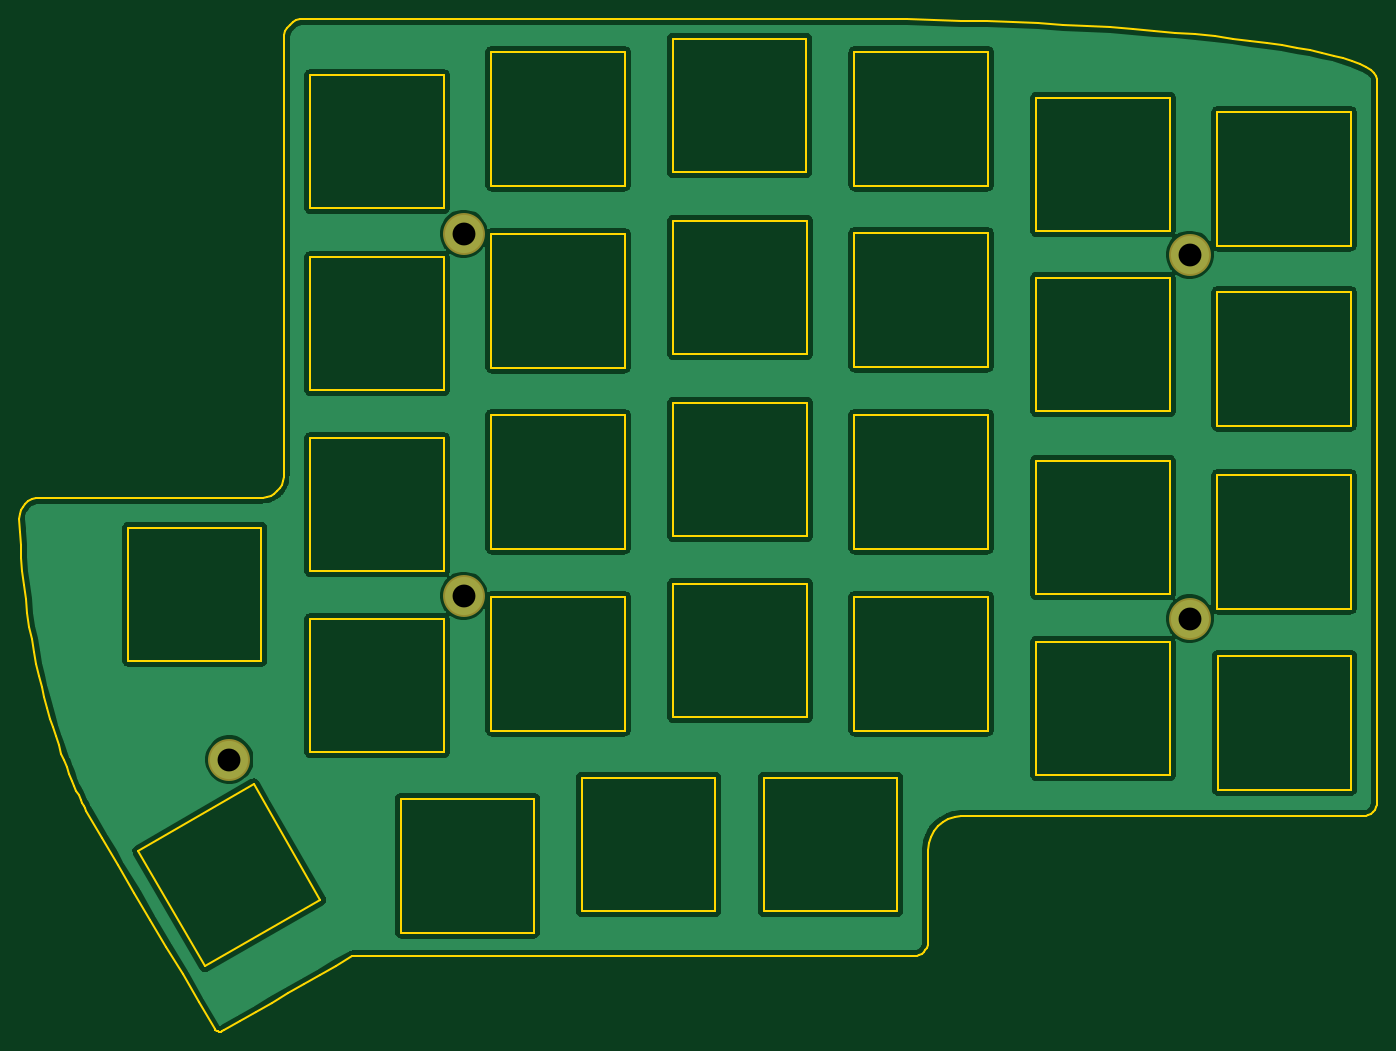
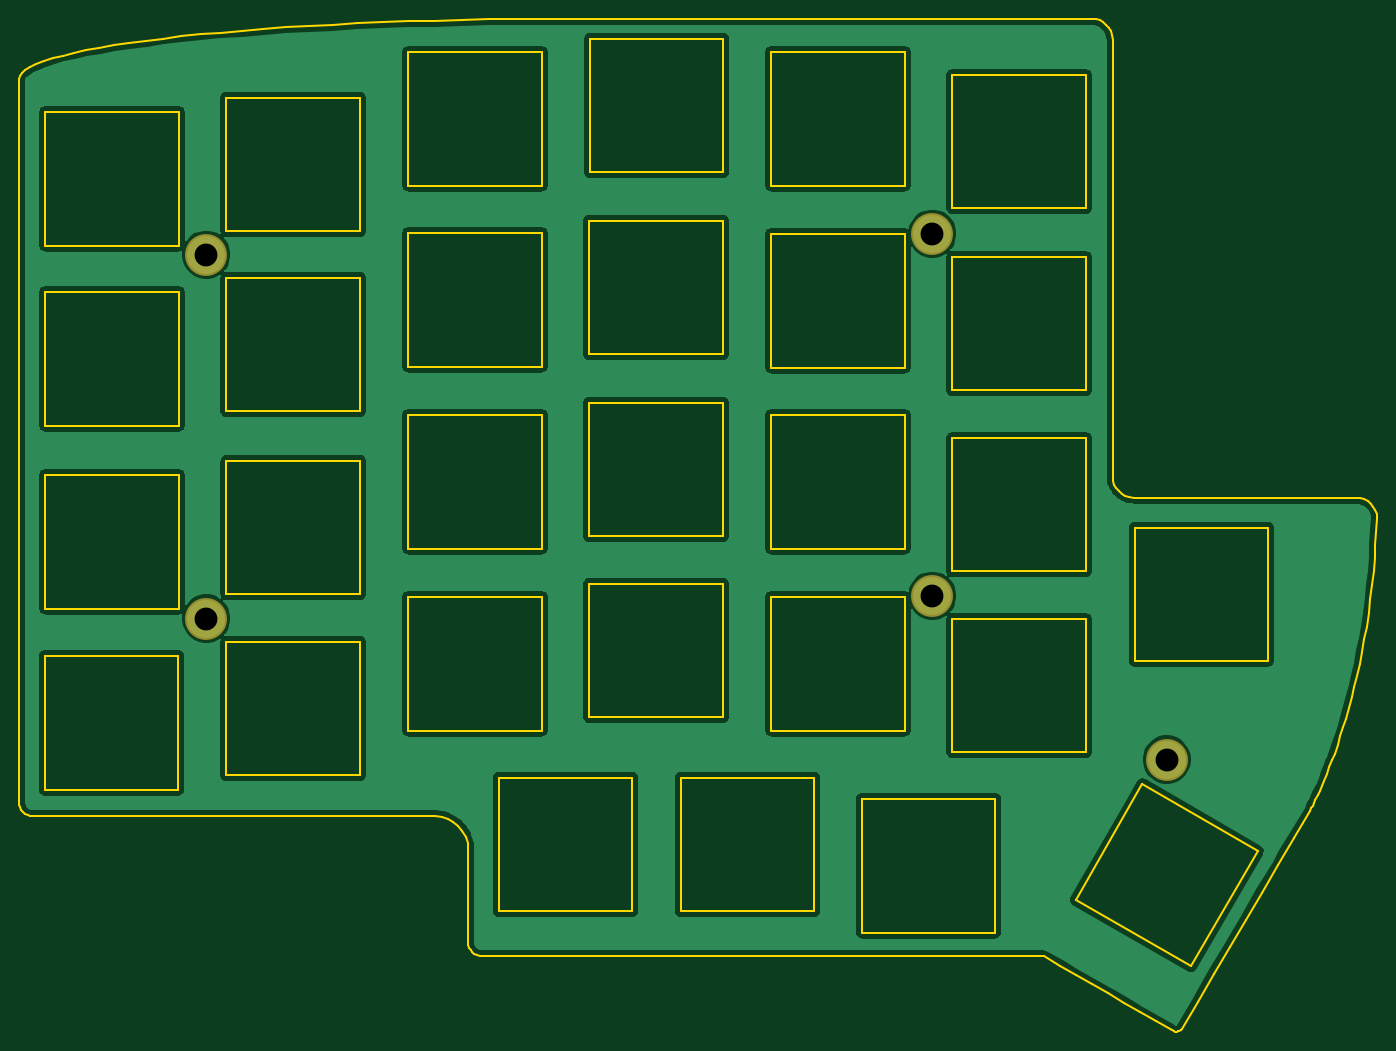
Circuit board: 8 layer files. Board 142.5 x 106.3 mm.
- bottom_copper: Lily58_Pro_TOP-B_Cu.gbl (95253 bytes)
- bottom_mask: Lily58_Pro_TOP-B_Mask.gbs (656 bytes)
- bottom_silk: Lily58_Pro_TOP-B_SilkS.gbo (659 bytes)
- outline: Lily58_Pro_TOP-Edge_Cuts.gm1 (14979 bytes)
- top_copper: Lily58_Pro_TOP-F_Cu.gtl (95253 bytes)
- top_mask: Lily58_Pro_TOP-F_Mask.gts (656 bytes)
- top_silk: Lily58_Pro_TOP-F_SilkS.gto (659 bytes)
- drill: Lily58_Pro_TOP-PTH.drl (119 bytes)

=== bottom_copper: Lily58_Pro_TOP-B_Cu.gbl (95253 bytes, source omitted) ===
=== bottom_mask: Lily58_Pro_TOP-B_Mask.gbs ===
G04 #@! TF.GenerationSoftware,KiCad,Pcbnew,(5.1.8)-1*
G04 #@! TF.CreationDate,2025-01-31T03:21:08+03:30*
G04 #@! TF.ProjectId,Lily58_Pro_TOP,4c696c79-3538-45f5-9072-6f5f544f502e,rev?*
G04 #@! TF.SameCoordinates,Original*
G04 #@! TF.FileFunction,Soldermask,Bot*
G04 #@! TF.FilePolarity,Negative*
%FSLAX46Y46*%
G04 Gerber Fmt 4.6, Leading zero omitted, Abs format (unit mm)*
G04 Created by KiCad (PCBNEW (5.1.8)-1) date 2025-01-31 03:21:08*
%MOMM*%
%LPD*%
G01*
G04 APERTURE LIST*
%ADD10C,4.400000*%
G04 APERTURE END LIST*
D10*
X129600000Y-57700000D03*
X205800000Y-59900000D03*
X205800000Y-98100000D03*
X129600000Y-95700000D03*
X105000000Y-112900000D03*
M02*

=== bottom_silk: Lily58_Pro_TOP-B_SilkS.gbo ===
G04 #@! TF.GenerationSoftware,KiCad,Pcbnew,(5.1.8)-1*
G04 #@! TF.CreationDate,2025-01-31T03:21:08+03:30*
G04 #@! TF.ProjectId,Lily58_Pro_TOP,4c696c79-3538-45f5-9072-6f5f544f502e,rev?*
G04 #@! TF.SameCoordinates,Original*
G04 #@! TF.FileFunction,Legend,Bot*
G04 #@! TF.FilePolarity,Positive*
%FSLAX46Y46*%
G04 Gerber Fmt 4.6, Leading zero omitted, Abs format (unit mm)*
G04 Created by KiCad (PCBNEW (5.1.8)-1) date 2025-01-31 03:21:08*
%MOMM*%
%LPD*%
G01*
G04 APERTURE LIST*
%ADD10C,4.400000*%
G04 APERTURE END LIST*
%LPC*%
D10*
X129600000Y-57700000D03*
X205800000Y-59900000D03*
X205800000Y-98100000D03*
X129600000Y-95700000D03*
X105000000Y-112900000D03*
M02*

=== outline: Lily58_Pro_TOP-Edge_Cuts.gm1 (14979 bytes, source omitted) ===
=== top_copper: Lily58_Pro_TOP-F_Cu.gtl (95253 bytes, source omitted) ===
=== top_mask: Lily58_Pro_TOP-F_Mask.gts ===
G04 #@! TF.GenerationSoftware,KiCad,Pcbnew,(5.1.8)-1*
G04 #@! TF.CreationDate,2025-01-31T03:21:08+03:30*
G04 #@! TF.ProjectId,Lily58_Pro_TOP,4c696c79-3538-45f5-9072-6f5f544f502e,rev?*
G04 #@! TF.SameCoordinates,Original*
G04 #@! TF.FileFunction,Soldermask,Top*
G04 #@! TF.FilePolarity,Negative*
%FSLAX46Y46*%
G04 Gerber Fmt 4.6, Leading zero omitted, Abs format (unit mm)*
G04 Created by KiCad (PCBNEW (5.1.8)-1) date 2025-01-31 03:21:08*
%MOMM*%
%LPD*%
G01*
G04 APERTURE LIST*
%ADD10C,4.400000*%
G04 APERTURE END LIST*
D10*
X129600000Y-57700000D03*
X205800000Y-59900000D03*
X205800000Y-98100000D03*
X129600000Y-95700000D03*
X105000000Y-112900000D03*
M02*

=== top_silk: Lily58_Pro_TOP-F_SilkS.gto ===
G04 #@! TF.GenerationSoftware,KiCad,Pcbnew,(5.1.8)-1*
G04 #@! TF.CreationDate,2025-01-31T03:21:08+03:30*
G04 #@! TF.ProjectId,Lily58_Pro_TOP,4c696c79-3538-45f5-9072-6f5f544f502e,rev?*
G04 #@! TF.SameCoordinates,Original*
G04 #@! TF.FileFunction,Legend,Top*
G04 #@! TF.FilePolarity,Positive*
%FSLAX46Y46*%
G04 Gerber Fmt 4.6, Leading zero omitted, Abs format (unit mm)*
G04 Created by KiCad (PCBNEW (5.1.8)-1) date 2025-01-31 03:21:08*
%MOMM*%
%LPD*%
G01*
G04 APERTURE LIST*
%ADD10C,4.400000*%
G04 APERTURE END LIST*
%LPC*%
D10*
X129600000Y-57700000D03*
X205800000Y-59900000D03*
X205800000Y-98100000D03*
X129600000Y-95700000D03*
X105000000Y-112900000D03*
M02*

=== drill: Lily58_Pro_TOP-PTH.drl ===
M48
METRIC,TZ
T1C2.400
%
G90
G05
T1
X205800Y-98100
X129600Y-57700
X129600Y-95700
X105000Y-112900
X205800Y-59900
T0
M30

